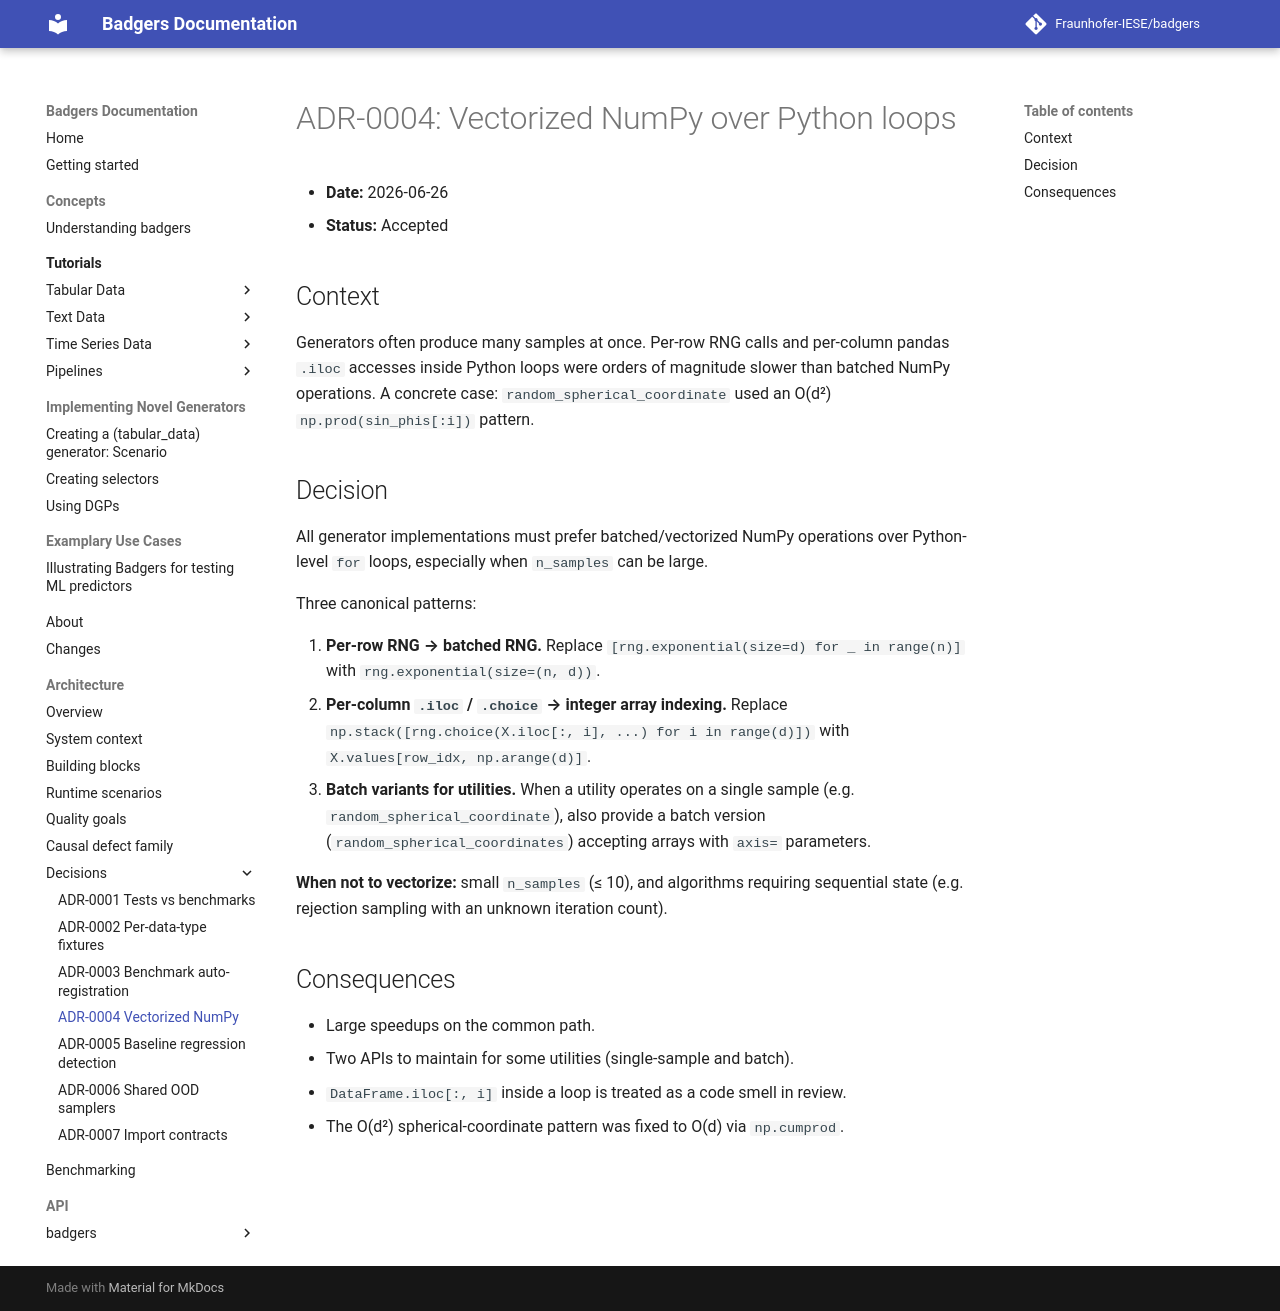

repository: Fraunhofer-IESE/badgers · page: architecture/adr/0004-vectorized-numpy/index.html · generator: mkdocs

# ADR-0004: Vectorized NumPy over Python loops

- **Date:** 2026-06-26
- **Status:** Accepted

## Context

Generators often produce many samples at once. Per-row RNG calls and per-column pandas `.iloc`
accesses inside Python loops were orders of magnitude slower than batched NumPy operations. A
concrete case: `random_spherical_coordinate` used an O(d²) `np.prod(sin_phis[:i])` pattern.

## Decision

All generator implementations must prefer batched/vectorized NumPy operations over Python-level
`for` loops, especially when `n_samples` can be large.

Three canonical patterns:

1. **Per-row RNG → batched RNG.** Replace `[rng.exponential(size=d) for _ in range(n)]` with
   `rng.exponential(size=(n, d))`.
2. **Per-column `.iloc` / `.choice` → integer array indexing.** Replace
   `np.stack([rng.choice(X.iloc[:, i], ...) for i in range(d)])` with
   `X.values[row_idx, np.arange(d)]`.
3. **Batch variants for utilities.** When a utility operates on a single sample (e.g.
   `random_spherical_coordinate`), also provide a batch version
   (`random_spherical_coordinates`) accepting arrays with `axis=` parameters.

**When not to vectorize:** small `n_samples` (≤ 10), and algorithms requiring sequential state
(e.g. rejection sampling with an unknown iteration count).

## Consequences

- Large speedups on the common path.
- Two APIs to maintain for some utilities (single-sample and batch).
- `DataFrame.iloc[:, i]` inside a loop is treated as a code smell in review.
- The O(d²) spherical-coordinate pattern was fixed to O(d) via `np.cumprod`.
